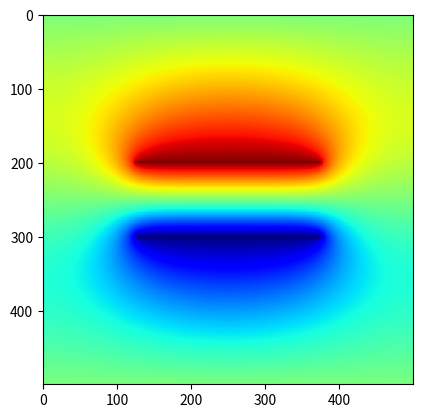
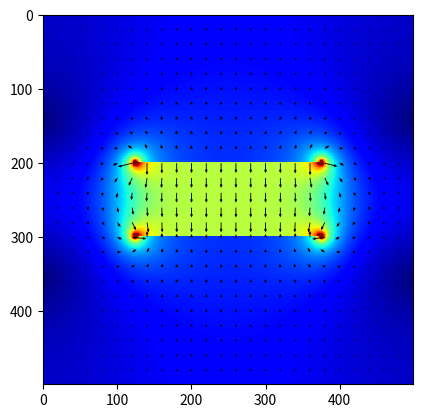

These figures' Python source, in order:
# [redacted]
# Vol. 56, No.4, August 2014 or more exactly to 2012 web version, figure 5
# Dielectric medium is uniform!

import numpy as np
import scipy.sparse as sp
import scipy.sparse.linalg as linalg
import matplotlib.pyplot as plt

grid_x=500
grid_y=500
#grid_x=8
#grid_y=8

top_electrode_y=200
bot_electrode_y=300
electrode_width=250

electrode_left=int((grid_x-electrode_width)/2)
electrode_right=int((grid_x+electrode_width)/2)

# Make a "map" of the device configuration
# 20 - inner point; potential to be calculated
# 0-9 - Dirichlet boundary
# 10 - Neumann boundary
dev_map=20*np.ones((grid_y, grid_x), int)
dev_map[0, :]=2
dev_map[top_electrode_y, electrode_left:electrode_right+1]=0
dev_map[grid_y-1, :]=2
dev_map[bot_electrode_y, electrode_left:electrode_right+1]=1
dev_map[:, 0]=10
dev_map[:, grid_x-1]=10

dirichlet_potentials=[1.0, -1.0, 0.0]

matrix_rank=grid_x*grid_y

coo_row=[]
coo_col=[]
coo_val=[]
b=[]

# Assemble the sparse system matrix, initially in triplet format
for dev_row in range(grid_y):
    for dev_col in range(grid_x):
        matrix_row=dev_row*grid_x+dev_col
        code=dev_map[dev_row, dev_col]
        if code in range(10):
            coo_row.append(matrix_row)
            coo_col.append(matrix_row)
            coo_val.append(1.0)
            b.append(dirichlet_potentials[code])
        elif code==20:
            coo_row.append(matrix_row)
            coo_col.append(matrix_row)
            coo_val.append(-4.0)
            coo_row.append(matrix_row)
            coo_col.append(matrix_row+1)
            coo_val.append(1.0)
            coo_row.append(matrix_row)
            coo_col.append(matrix_row-1)
            coo_val.append(1.0)
            coo_row.append(matrix_row)
            coo_col.append(matrix_row+grid_x)
            coo_val.append(1.0)
            coo_row.append(matrix_row)
            coo_col.append(matrix_row-grid_x)
            coo_val.append(1.0)
            b.append(0.0)
        elif code==10:
            coo_row.append(matrix_row)
            coo_col.append(matrix_row)
            coo_val.append(1.0)
            if dev_col==0:
                coo_row.append(matrix_row)
                coo_col.append(matrix_row+1)
                coo_val.append(-1.0)
            else:
                coo_row.append(matrix_row)
                coo_col.append(matrix_row-1)
                coo_val.append(-1.0)
            b.append(0.0)
# Convert the sparse matrix to csr format, suitable for linear
# algebra operations.
A=sp.coo_array((coo_val, (coo_row, coo_col))).tocsr()

# Solve for the vector of potentials            
X=linalg.spsolve(A, b)
# Reshape the vector into the device configuration
pot=np.reshape(X, (grid_y, grid_x))

# Next find the field components by difference of
# adjacent potentials. First the x-component.
pot_l=pot[:, :grid_x-1]
pot_r=pot[:, 1:]
field_x=pot_r-pot_l

# Now average adjacent rows of the field array, to
# re-centre the sample points and equaize the number
# of points along x and y. See Nagel for details.
field_xu=field_x[1: , :]
field_xd=field_x[:grid_y-1, :]
field_x=(field_xu+field_xd)/2.0

# Handle the y-component in the same way
pot_u=pot[1: , :]
pot_d=pot[:grid_y-1, :]
field_y=pot_u-pot_d
field_yl=field_y[:, :grid_x-1]
field_yr=field_y[:, 1:]
field_y=(field_yl+field_yr)/2.0

scalar_field=np.sqrt(field_x*field_x+field_y*field_y)
fig1, ax1=plt.subplots()
ax1.imshow(pot, cmap='jet', interpolation='nearest')
fig2, ax2=plt.subplots()
ax2.imshow(scalar_field, cmap='jet', vmin=0, vmax=0.035, interpolation='nearest')
X,Y = np.meshgrid(np.arange(500), np.arange(500))
n=20
ax2.quiver(X[::n,::n], Y[::n, ::n], -field_x[::n, ::n], -field_y[::n, ::n], angles='xy', scale_units='xy', scale=0.0015, headlength=3)

plt.show()
